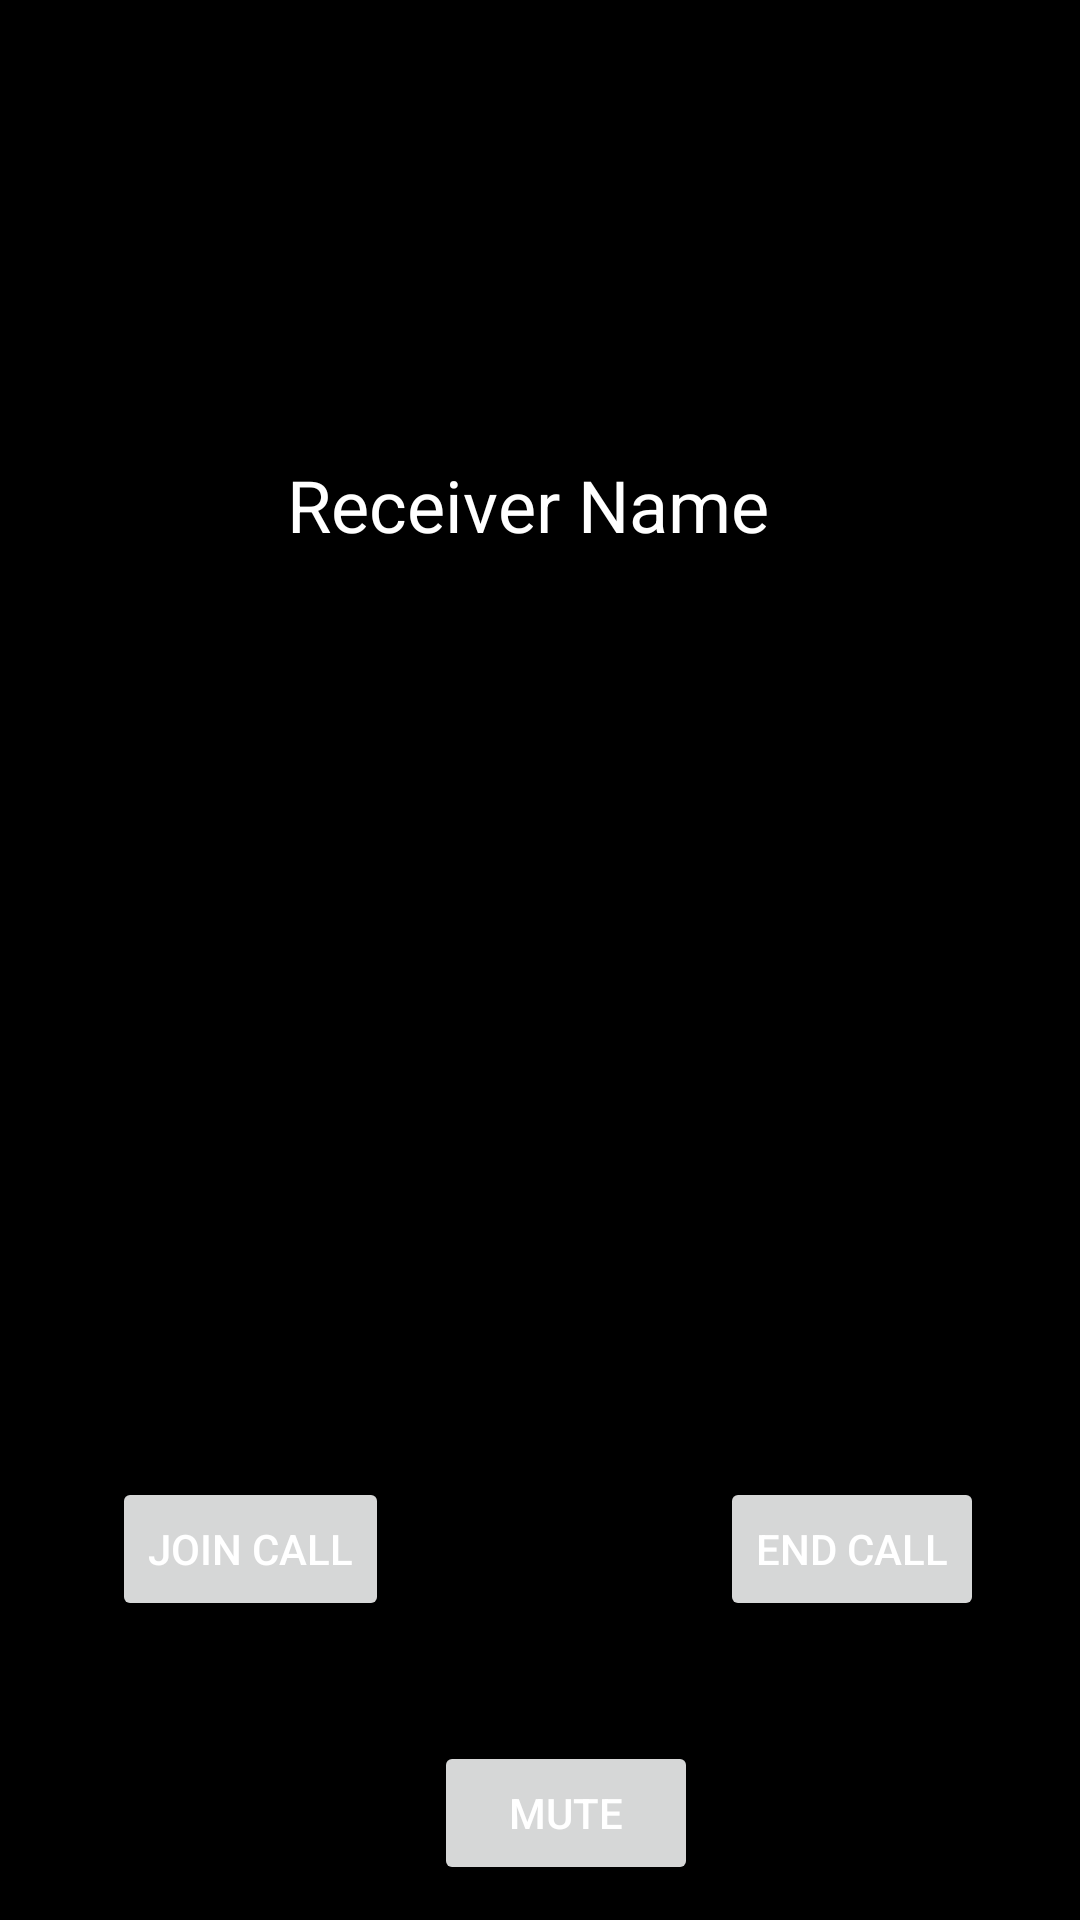

Reconstruct the res/layout file that produces this screen, plus the resources it refers to.
<!-- AndroidManifest.xml: application theme Theme.ChatRing -->
<!-- res/layout/activity_voice_call.xml -->
<?xml version="1.0" encoding="utf-8"?>
<androidx.constraintlayout.widget.ConstraintLayout xmlns:android="http://schemas.android.com/apk/res/android"
    xmlns:app="http://schemas.android.com/apk/res-auto"
    xmlns:tools="http://schemas.android.com/tools"
    android:id="@+id/main"
    android:layout_width="match_parent"
    android:layout_height="match_parent"
    android:background="@color/black"
    tools:context=".Activities.VoiceCallActivity">

    <TextView
        android:id="@+id/receiverName"
        android:layout_width="wrap_content"
        android:layout_height="wrap_content"
        android:layout_marginTop="152dp"
        android:gravity="center"
        android:text="Receiver Name"
        android:textColor="@android:color/white"
        android:textSize="24sp"
        app:layout_constraintEnd_toEndOf="parent"
        app:layout_constraintHorizontal_bias="0.479"
        app:layout_constraintStart_toStartOf="parent"
        app:layout_constraintTop_toTopOf="parent" />

    <Button
        android:id="@+id/joinCallButton"
        android:layout_width="wrap_content"
        android:layout_height="wrap_content"
        android:layout_marginStart="8dp"
        android:layout_marginTop="308dp"
        android:text="Join Call"
        android:textColor="@android:color/white"
        app:layout_constraintEnd_toEndOf="parent"
        app:layout_constraintHorizontal_bias="0.113"
        app:layout_constraintStart_toStartOf="parent"
        app:layout_constraintTop_toBottomOf="@+id/receiverName" />

    <Button
        android:id="@+id/muteButton"
        android:layout_width="wrap_content"
        android:layout_height="wrap_content"
        android:layout_marginTop="40dp"
        android:text="Mute"
        android:textColor="@android:color/white"
        app:layout_constraintEnd_toEndOf="parent"
        app:layout_constraintHorizontal_bias="0.532"
        app:layout_constraintStart_toStartOf="parent"
        app:layout_constraintTop_toBottomOf="@+id/joinCallButton" />

    <Button
        android:id="@+id/endCallButton"
        android:layout_width="wrap_content"
        android:layout_height="wrap_content"
        android:layout_marginEnd="8dp"
        android:text="End Call"
        android:textColor="@android:color/white"
        app:layout_constraintBottom_toBottomOf="@+id/joinCallButton"
        app:layout_constraintEnd_toEndOf="parent"
        app:layout_constraintHorizontal_bias="0.821"
        app:layout_constraintStart_toEndOf="@+id/joinCallButton"
        app:layout_constraintTop_toTopOf="@+id/joinCallButton"
        app:layout_constraintVertical_bias="1.0" />

</androidx.constraintlayout.widget.ConstraintLayout>
<!-- resources referenced by this layout -->
<resources>
  <color name="black">#FF000000</color>
  <style name="Theme.ChatRing" parent="Base.Theme.ChatRing" />
  <style name="Base.Theme.ChatRing" parent="Theme.Material3.DayNight.NoActionBar">
          
          
      </style>
</resources>
